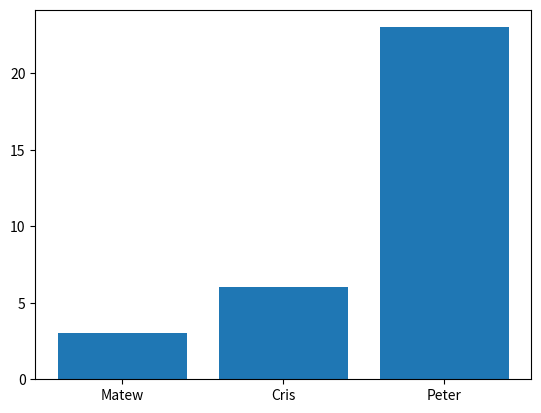

This chart was generated by the following Python code:

import matplotlib.pyplot as plt
import numpy as np

kids = ['Matew', 'Cris', 'Peter']
prz = [3,6,23]

plt.bar(kids, prz)
plt.show()


